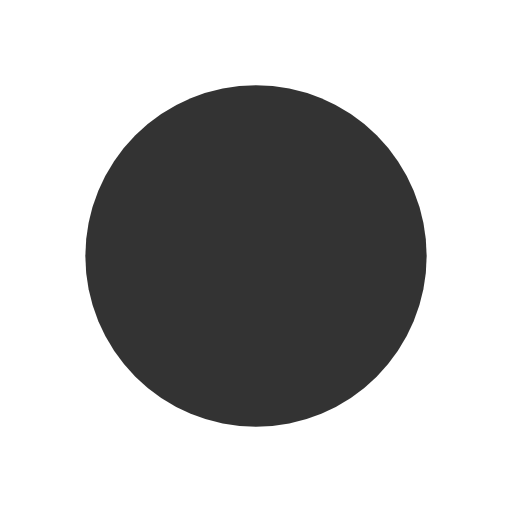
t = 0.00 s
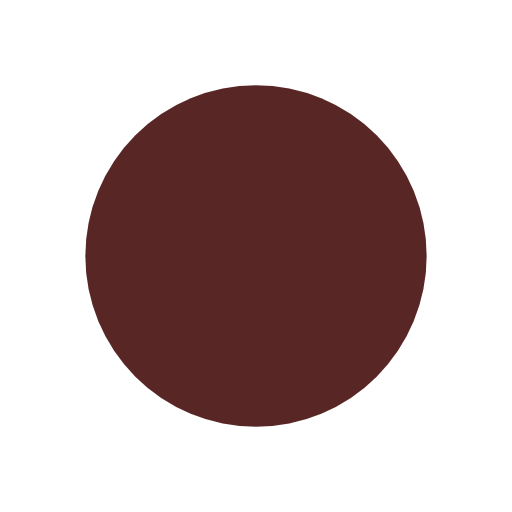
t = 0.13 s
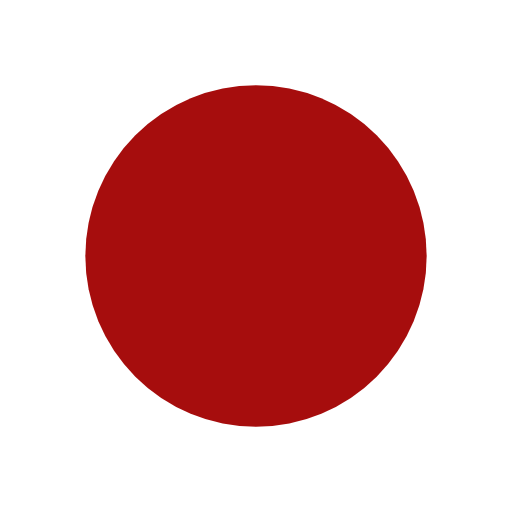
t = 0.38 s
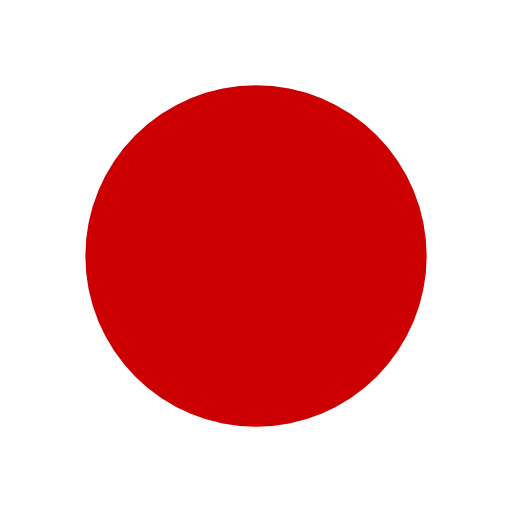
t = 0.50 s
t = 0.63 s: frame unchanged from t = 0.38 s, image omitted
t = 0.88 s: frame unchanged from t = 0.13 s, image omitted

The animated SVG that drew these frames (rendered in a browser with its animation timeline set to each time). Animation: 1 SMIL element (animate=1); one cycle of 1.00 s, repeats indefinitely.

<svg xmlns="http://www.w3.org/2000/svg" viewBox="0 0 24 24"><circle cx="12" cy="12" r="8" fill="#333333"><animate attributeName="fill" values="#333333;#cc0000;#333333" dur="1s" repeatCount="indefinite"/></circle></svg>
